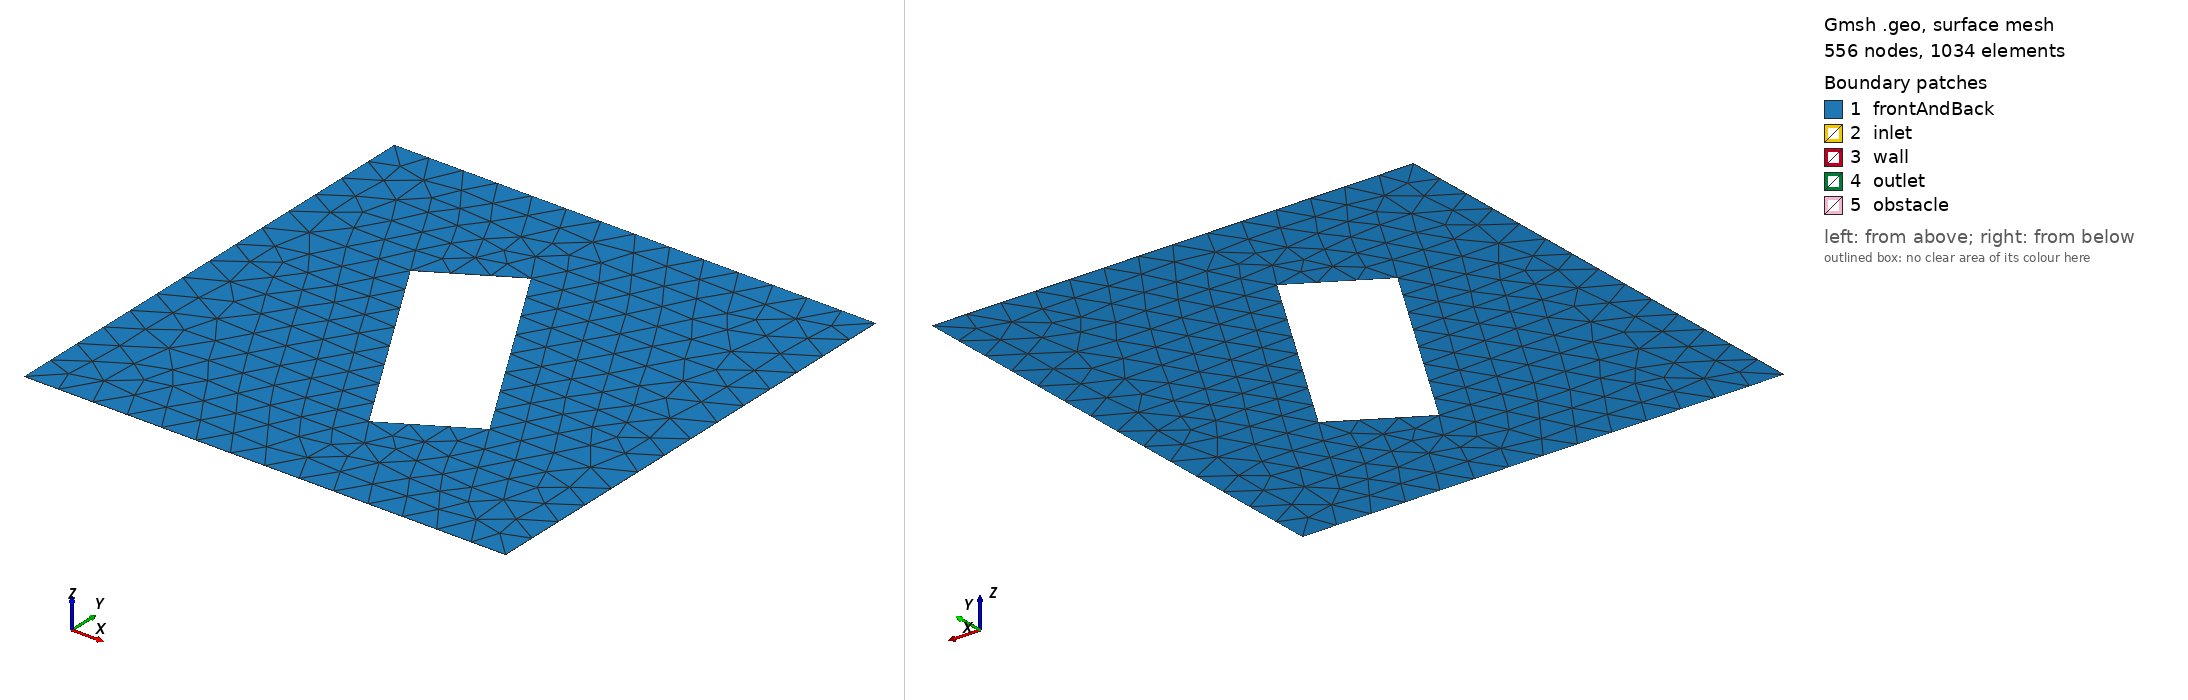

Gmsh geometry script, surface-meshed: 556 nodes, 1034 surface elements. Boundary patches (legend numbers): 1 frontAndBack, 2 inlet, 3 wall, 4 outlet, 5 obstacle. Left view from above one corner, right view from below the opposite corner. Legend entries are the model's physical surfaces. The drawing asked Gmsh for element sizes between 1% and 20% of the model's largest extent; the script's own settings can give other sizes.

=== rectangle_set1_2.geo (drawn) ===
// Gmsh project created on Fri Apr 05 21:01:20 2024
SetFactory("OpenCASCADE");
mesh_size0=0.0045 * 100;
scale=1;

cx = 2*Pi*scale;
cy = 2*Pi*scale;
a = 1.04 * Pi * scale;
b = 0.4 * Pi * scale;

Point(1) = {Pi * scale, Pi * scale, 0, mesh_size0};
Point(2) = {Pi * scale, 3*Pi*scale, 0, mesh_size0};
Point(3) = {3*Pi*scale, 3*Pi*scale, 0, mesh_size0};
Point(4) = {3*Pi*scale, Pi * scale, 0, mesh_size0};

Line(1) = {1, 2};
Line(2) = {2, 3};
Line(3) = {3, 4};
Line(4) = {4, 1};



Point(5) = {cx-a/2, cy - b/2, 0, mesh_size0};
Point(6) = {cx+a/2, cy - b/2, 0, mesh_size0};
Point(7) = {cx+a/2, cy + b/2, 0, mesh_size0};
Point(8) = {cx-a/2, cy + b/2, 0, mesh_size0};

Line(5) = {5, 6};
Line(6) = {6, 7};
Line(7) = {7, 8};
Line(8) = {8, 5};

Rotate {{0, 0, 1}, {2*Pi*scale, 2*Pi*scale, 0}, 2*Pi/3} {
  Curve{8}; Curve{7}; Curve{6}; Curve{5}; 
}
//+
Curve Loop(1) = {1, 2, 3, 4};
Curve Loop(2) = {7, 8, 5, 6};
Plane Surface(1) = {1, 2};


Extrude {0, 0, 0.005} {
  Surface{1}; 
  Layers{1};
  Recombine;
}//+

Physical Surface("inlet", 25) = {2};
Physical Surface("outlet", 26) = {4};
Physical Surface("obstacle", 27) = {6, 8, 9, 7};
Physical Surface("wall", 28) = {3, 5};
Physical Surface("frontAndBack", 29) = {10, 1};
Physical Volume("volume", 30) = {1};
